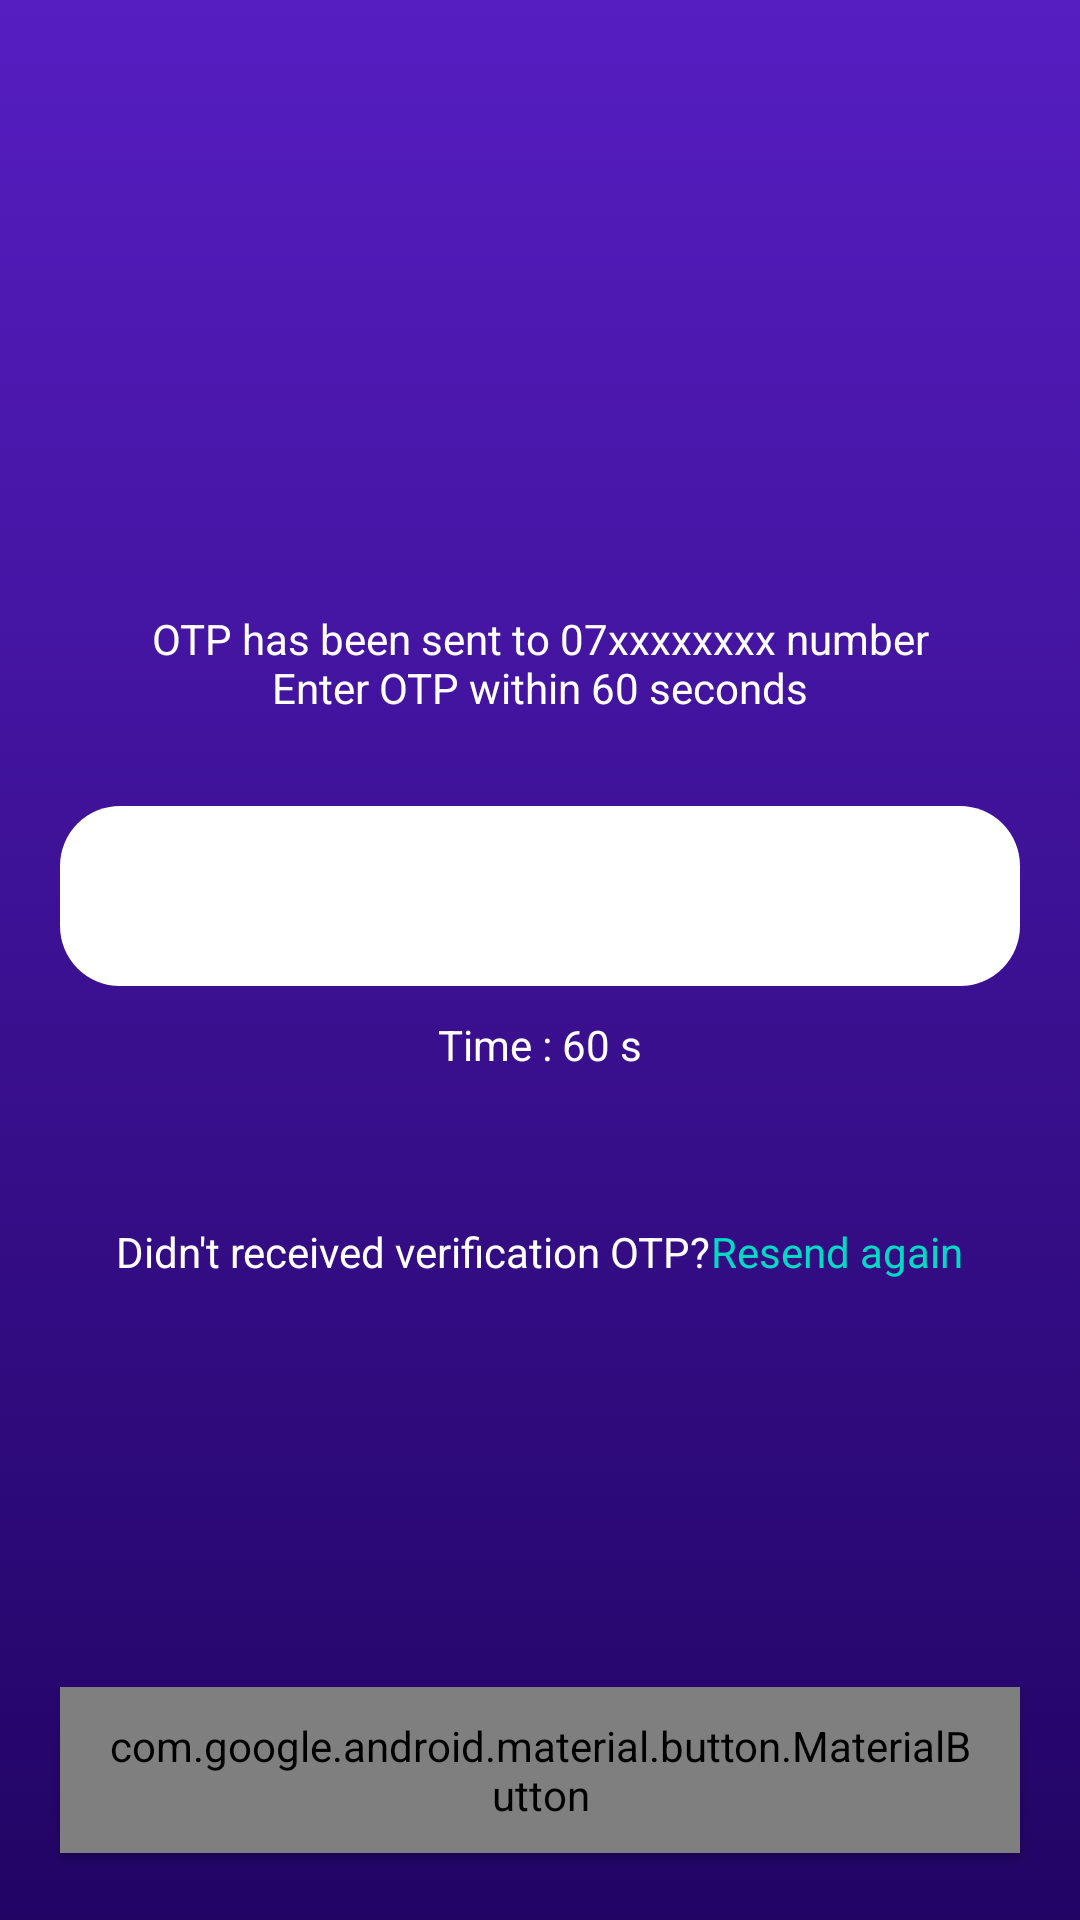

Produce the Android XML layout that renders to this screen, including the resource entries it uses.
<!-- AndroidManifest.xml: application theme Theme.StudyBuddy.Default -->
<!-- res/layout/activity_otp_validate.xml -->
<?xml version="1.0" encoding="utf-8"?>
<androidx.constraintlayout.widget.ConstraintLayout xmlns:android="http://schemas.android.com/apk/res/android"
    xmlns:app="http://schemas.android.com/apk/res-auto"
    xmlns:tools="http://schemas.android.com/tools"
    android:layout_width="match_parent"
    android:layout_height="match_parent"
    tools:context=".otpValidate"
    android:background="@drawable/gradient_background">

    <androidx.appcompat.widget.LinearLayoutCompat
        android:id="@+id/linearLayoutCompat4"
        android:layout_width="@dimen/sign_input_width"
        android:layout_height="wrap_content"
        android:gravity="center"
        android:orientation="vertical"
        app:layout_constraintBottom_toBottomOf="parent"
        app:layout_constraintLeft_toLeftOf="parent"
        app:layout_constraintRight_toRightOf="parent"
        app:layout_constraintTop_toTopOf="parent">

        <androidx.appcompat.widget.AppCompatTextView
            android:id="@+id/numberText"
            style="@style/textColor"
            android:layout_width="wrap_content"
            android:layout_height="wrap_content"
            android:text="@string/enter_otp_within_60_seconds"
            android:textAlignment="center" />

        
        <com.google.android.material.textfield.TextInputLayout
            android:id="@+id/otpTextField"
            style="@style/sysBackInputBox"
            android:layout_width="@dimen/sign_input_width"
            android:layout_height="wrap_content"
            android:layout_marginTop="30dp"
            android:hint="Enter the OTP Code"
            app:boxStrokeWidth="0dp"
            app:boxStrokeWidthFocused="0dp"
            app:hintTextColor="@color/black">

            <com.google.android.material.textfield.TextInputEditText
                android:id="@+id/mobileNumber"
                android:layout_width="@dimen/sign_input_width"
                android:layout_height="@dimen/sign_input_height"
                android:autofillHints="Eg: Malith"
                android:inputType="text"
                android:singleLine="true" />

        </com.google.android.material.textfield.TextInputLayout>
        

        <androidx.appcompat.widget.AppCompatTextView
            android:id="@+id/counterVal"
            style="@style/textColor"
            android:layout_marginTop="10dp"
            android:layout_width="wrap_content"
            android:layout_height="wrap_content"
            android:text="Time : 60 s"
            android:textAlignment="center" />

        <LinearLayout
            android:layout_width="match_parent"
            android:layout_height="wrap_content"
            android:layout_marginTop="50dp"
            android:layout_marginBottom="10dp"
            android:gravity="center_horizontal">

            <androidx.appcompat.widget.AppCompatTextView
                style="@style/textColor"
                android:layout_width="wrap_content"
                android:layout_height="wrap_content"
                android:text="Didn't received verification OTP?" />

            <androidx.appcompat.widget.AppCompatTextView
                android:id="@+id/resend"
                android:layout_width="wrap_content"
                android:layout_height="wrap_content"
                android:text="Resend again"
                android:textColor="@color/teal_200" />

        </LinearLayout>

    </androidx.appcompat.widget.LinearLayoutCompat>

    
    <com.google.android.material.button.MaterialButton
        android:id="@+id/verifyBtn"
        style="@style/whiteBtn"
        android:background="@drawable/signup_btns"
        android:layout_width="@dimen/sign_input_width"
        android:layout_height="wrap_content"
        android:text="Verify"
        app:layout_constraintVertical_bias="0.85"
        app:layout_constraintBottom_toBottomOf="parent"
        app:layout_constraintEnd_toEndOf="parent"
        app:layout_constraintStart_toStartOf="parent"
        app:layout_constraintTop_toBottomOf="@+id/linearLayoutCompat4" />

    

</androidx.constraintlayout.widget.ConstraintLayout>
<!-- resources referenced by this layout -->
<resources>
  <color name="black">#FF000000</color>
  <color name="teal_200">#FF03DAC5</color>
  <dimen name="sign_input_height">60dp</dimen>
  <dimen name="sign_input_width">320dp</dimen>
  <!-- drawable gradient_background (drawable) -->
  <?xml version="1.0" encoding="utf-8"?>
  <selector xmlns:android="http://schemas.android.com/apk/res/android">
      <item>
          <shape>
              <gradient
                  android:startColor="?attr/colorPrimary"
                  android:endColor="?attr/colorSecondary"
                  android:angle="270"
                  android:type="linear"/>
          </shape>
      </item>
  </selector>
  <!-- drawable signup_btns (drawable) -->
  <?xml version="1.0" encoding="utf-8"?>
  <selector xmlns:android="http://schemas.android.com/apk/res/android">
      <item android:state_pressed="true">
          <shape>
              <solid android:color="@color/gray"/>
              <corners android:radius="100dp" />
          </shape>
      </item>
      <item>
          <shape>
              <solid android:color="@color/white"/>
              <corners android:radius="100dp" />
          </shape>
      </item>
  </selector>
  <string name="enter_otp_within_60_seconds">OTP has been sent to 07xxxxxxxx number\nEnter OTP within 60 seconds</string>
  <style name="sysBackInputBox" parent="Widget.MaterialComponents.TextInputLayout.FilledBox">
          <item name="boxCornerRadiusTopStart">20dp</item>
          <item name="boxCornerRadiusTopEnd">20dp</item>
          <item name="boxCornerRadiusBottomStart">20dp</item>
          <item name="boxCornerRadiusBottomEnd">20dp</item>
      </style>
  <style name="textColor">
          <item name="android:textColor">?attr/colorOnPrimary</item>
      </style>
  <style name="whiteBtn" parent="Widget.MaterialComponents.Button">
          <item name="android:textSize">30sp</item>
          <item name="android:textAppearance">@style/font_fontFamily_bold</item>
          <item name="backgroundTint">?attr/colorOnPrimary</item>
          <item name="rippleColor">?attr/colorAccent</item>
          <item name="shapeAppearance">@style/BtnShape</item>
          <item name="android:paddingTop">10dp</item>
          <item name="android:paddingBottom">10dp</item>
      </style>
  <style name="Theme.StudyBuddy.Default" parent="Theme.StudyBuddy">
          <item name="android:windowLightStatusBar">false</item>
          <item name="colorAccent">@color/accent</item>
      </style>
  <color name="gray">#888888</color>
  <color name="white">#FFFFFFFF</color>
  <style name="font_fontFamily_bold">
          <item name="android:fontFamily">@font/gilroy_bold</item>
          <item name="android:textColor">?attr/colorOnPrimary</item>
      </style>
  <style name="BtnShape" parent="ShapeAppearance.MaterialComponents.SmallComponent">
          <item name="cornerFamily">rounded</item>
          <item name="cornerSize">60dp</item>
      </style>
  <color name="accent">#FFEE0A</color>
  <color name="start">#561DC1</color>
  <color name="center">#34056A</color>
  <color name="end">#210464</color>
  <style name="CustomActivityAnimation" parent="@android:style/Animation.Activity">
          <item name="android:activityOpenEnterAnimation">@anim/slide_in_right</item>
          <item name="android:activityOpenExitAnimation">@anim/slide_out_left</item>
          <item name="android:activityCloseEnterAnimation">@anim/slide_in_left</item>
          <item name="android:activityCloseExitAnimation">@anim/slide_out_right</item>
      </style>
  <color name="nofill">#00FFFFFF</color>
</resources>
